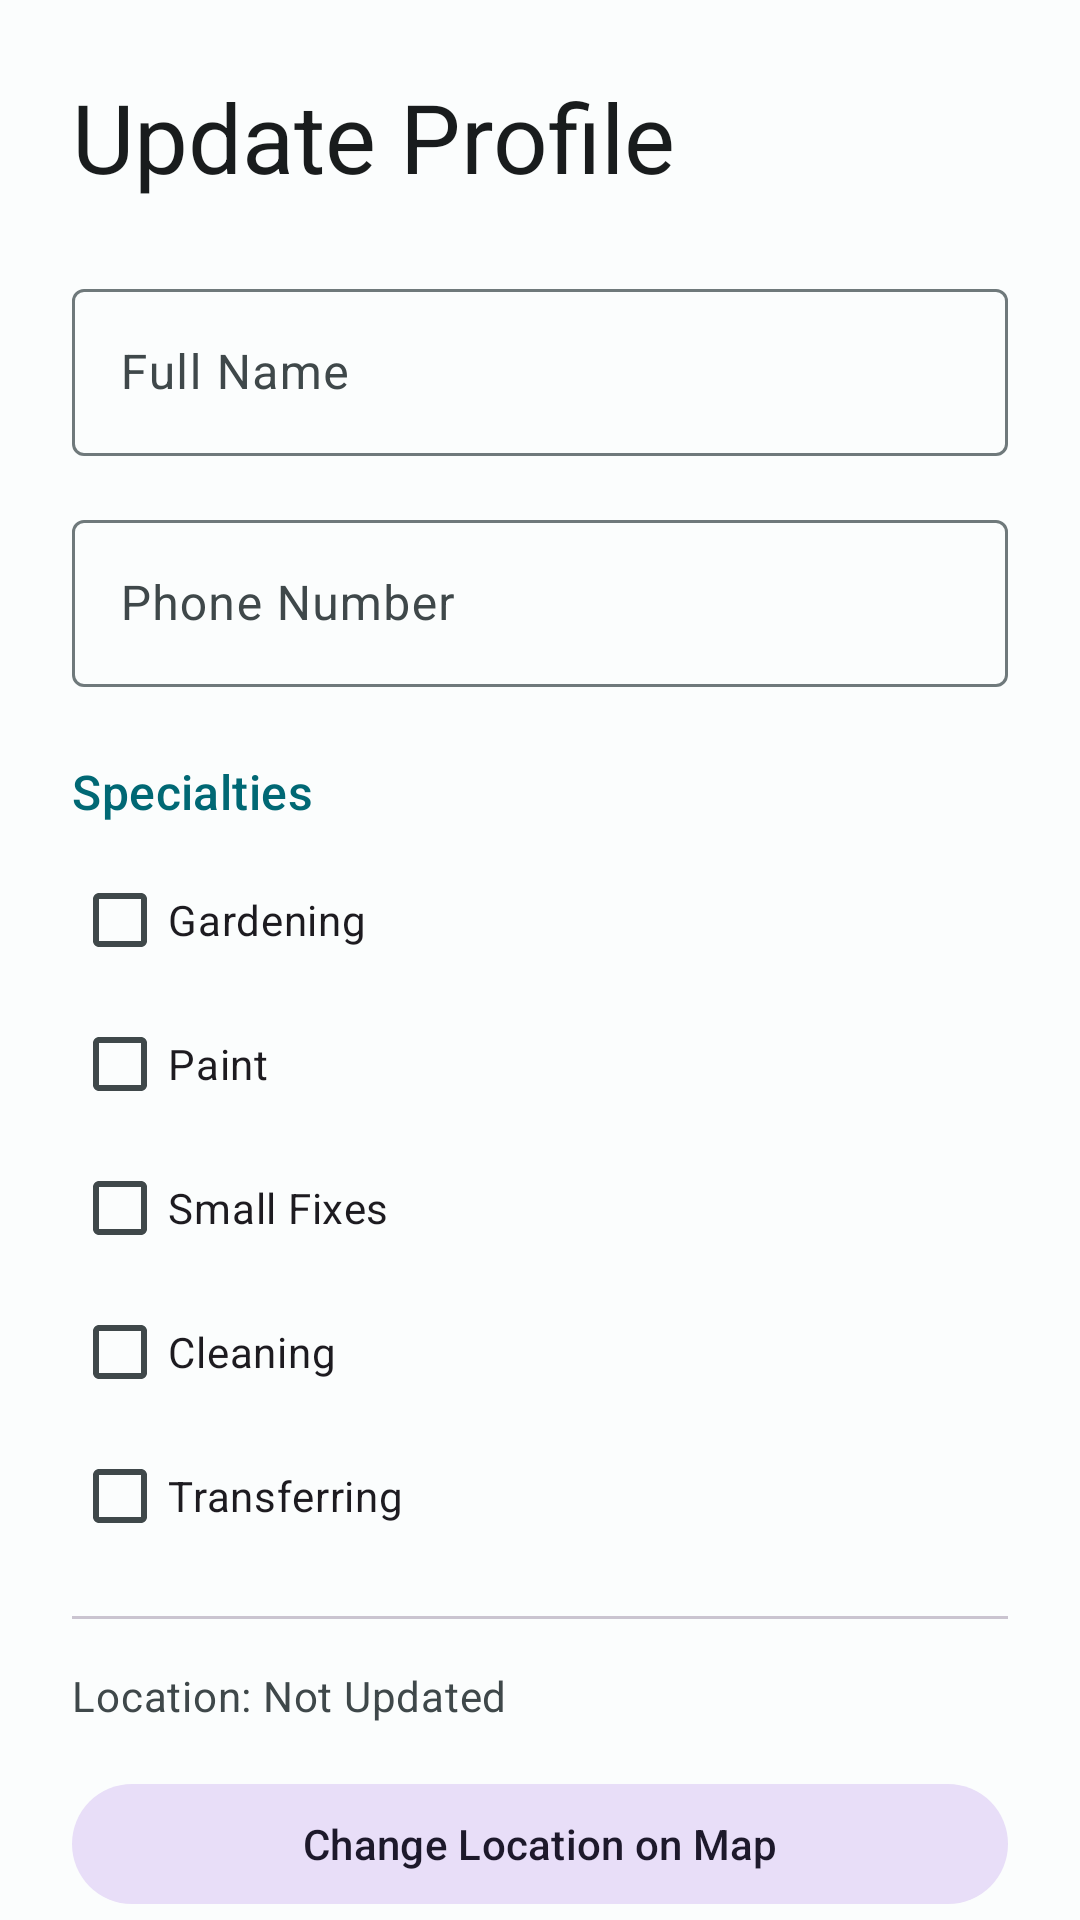

This screen was rendered from an Android layout file. Write that file and the resources it references.
<!-- AndroidManifest.xml: application theme Theme.App -->
<!-- res/layout/activity_update_profile.xml -->
<?xml version="1.0" encoding="utf-8"?>
<androidx.core.widget.NestedScrollView
    xmlns:android="http://schemas.android.com/apk/res/android"
    xmlns:app="http://schemas.android.com/apk/res-auto"
    android:layout_width="match_parent"
    android:layout_height="match_parent"
    android:fillViewport="true"
    android:background="?android:attr/colorBackground">

    <LinearLayout
        android:layout_width="match_parent"
        android:layout_height="wrap_content"
        android:orientation="vertical"
        android:padding="24dp">

        <com.google.android.material.textview.MaterialTextView
            android:layout_width="wrap_content"
            android:layout_height="wrap_content"
            android:text="Update Profile"
            android:textAppearance="?attr/textAppearanceHeadlineLarge"
            android:textColor="?attr/colorOnBackground"
            android:layout_marginBottom="24dp"/>

        <com.google.android.material.textfield.TextInputLayout
            android:layout_width="match_parent"
            android:layout_height="wrap_content"
            android:hint="Full Name"
            android:layout_marginBottom="16dp"
            style="@style/Widget.Material3.TextInputLayout.OutlinedBox">

            <com.google.android.material.textfield.TextInputEditText
                android:id="@+id/etUpdateName"
                android:layout_width="match_parent"
                android:layout_height="wrap_content"
                android:maxLength="20"
                android:inputType="textPersonName"/>
        </com.google.android.material.textfield.TextInputLayout>

        <com.google.android.material.textfield.TextInputLayout
            android:layout_width="match_parent"
            android:layout_height="wrap_content"
            android:hint="Phone Number"
            android:layout_marginBottom="24dp"
            style="@style/Widget.Material3.TextInputLayout.OutlinedBox">

            <com.google.android.material.textfield.TextInputEditText
                android:id="@+id/etUpdatePhone"
                android:layout_width="match_parent"
                android:layout_height="wrap_content"
                android:inputType="phone"/>
        </com.google.android.material.textfield.TextInputLayout>

        <com.google.android.material.textview.MaterialTextView
            android:layout_width="match_parent"
            android:layout_height="wrap_content"
            android:text="Specialties"
            android:textAppearance="?attr/textAppearanceTitleMedium"
            android:textColor="?attr/colorPrimary"
            android:layout_marginBottom="8dp"/>

        <com.google.android.material.checkbox.MaterialCheckBox
            android:id="@+id/cbUpdateGardening"
            android:layout_width="match_parent"
            android:layout_height="wrap_content"
            android:text="Gardening"/>

        <com.google.android.material.checkbox.MaterialCheckBox
            android:id="@+id/cbUpdatePaint"
            android:layout_width="match_parent"
            android:layout_height="wrap_content"
            android:text="Paint"/>

        <com.google.android.material.checkbox.MaterialCheckBox
            android:id="@+id/cbUpdateSmallFixes"
            android:layout_width="match_parent"
            android:layout_height="wrap_content"
            android:text="Small Fixes"/>

        <com.google.android.material.checkbox.MaterialCheckBox
            android:id="@+id/cbUpdateCleaning"
            android:layout_width="match_parent"
            android:layout_height="wrap_content"
            android:text="Cleaning"/>

        <com.google.android.material.checkbox.MaterialCheckBox
            android:id="@+id/cbUpdateTransferring"
            android:layout_width="match_parent"
            android:layout_height="wrap_content"
            android:text="Transferring"/>

        <com.google.android.material.divider.MaterialDivider
            android:layout_width="match_parent"
            android:layout_height="wrap_content"
            android:layout_marginVertical="16dp"
            app:dividerColor="?attr/colorOutlineVariant"/>

        <com.google.android.material.textview.MaterialTextView
            android:id="@+id/tvUpdateLocationStatus"
            android:layout_width="match_parent"
            android:layout_height="wrap_content"
            android:text="Location: Not Updated"
            android:layout_marginBottom="16dp"
            android:textAppearance="?attr/textAppearanceBodyMedium"
            android:textColor="?attr/colorOnSurfaceVariant"/>

        <com.google.android.material.button.MaterialButton
            android:id="@+id/btnUpdateLocation"
            android:layout_width="match_parent"
            android:layout_height="wrap_content"
            android:text="Change Location on Map"
            android:layout_marginBottom="16dp"
            style="@style/Widget.Material3.Button.TonalButton"/>

        <com.google.android.material.button.MaterialButton
            android:id="@+id/btnSaveUpdate"
            android:layout_width="match_parent"
            android:layout_height="wrap_content"
            android:text="Save All Changes"
            style="@style/Widget.Material3.Button"/>

    </LinearLayout>
</androidx.core.widget.NestedScrollView>
<!-- resources referenced by this layout -->
<resources>
  <style name="Theme.App" parent="Theme.Material3.Light.NoActionBar">
          <item name="colorPrimary">@color/md_theme_light_primary</item>
          <item name="colorOnPrimary">@color/md_theme_light_onPrimary</item>
          <item name="colorPrimaryContainer">@color/md_theme_light_primaryContainer</item>
          <item name="colorOnPrimaryContainer">@color/md_theme_light_onPrimaryContainer</item>
  
          <item name="colorSecondary">@color/md_theme_light_secondary</item>
          <item name="colorOnSecondary">@color/md_theme_light_onSecondary</item>
  
          <item name="android:colorBackground">@color/md_theme_light_background</item>
          <item name="colorOnBackground">@color/md_theme_light_onBackground</item>
          <item name="colorSurface">@color/md_theme_light_surface</item>
          <item name="colorOnSurface">@color/md_theme_light_onSurface</item>
          <item name="colorSurfaceVariant">@color/md_theme_light_surfaceVariant</item>
          <item name="colorOnSurfaceVariant">@color/md_theme_light_onSurfaceVariant</item>
  
          <item name="colorOutline">@color/md_theme_light_outline</item>
  
          <item name="colorError">@color/md_theme_light_error</item>
          <item name="colorOnError">@color/md_theme_light_onError</item>
  
          <item name="android:statusBarColor">?attr/colorSurface</item>
          <item name="android:windowLightStatusBar">true</item>
      </style>
  <color name="md_theme_light_primary">#006874</color>
  <color name="md_theme_light_onPrimary">#FFFFFF</color>
  <color name="md_theme_light_primaryContainer">#97F0FF</color>
  <color name="md_theme_light_onPrimaryContainer">#001F24</color>
  <color name="md_theme_light_secondary">#4A6267</color>
  <color name="md_theme_light_onSecondary">#FFFFFF</color>
  <color name="md_theme_light_background">#FBFDFD</color>
  <color name="md_theme_light_onBackground">#191C1D</color>
  <color name="md_theme_light_surface">#FBFDFD</color>
  <color name="md_theme_light_onSurface">#191C1D</color>
  <color name="md_theme_light_surfaceVariant">#DBE4E6</color>
  <color name="md_theme_light_onSurfaceVariant">#3F484A</color>
  <color name="md_theme_light_outline">#6F797B</color>
  <color name="md_theme_light_error">#BA1A1A</color>
  <color name="md_theme_light_onError">#FFFFFF</color>
</resources>
